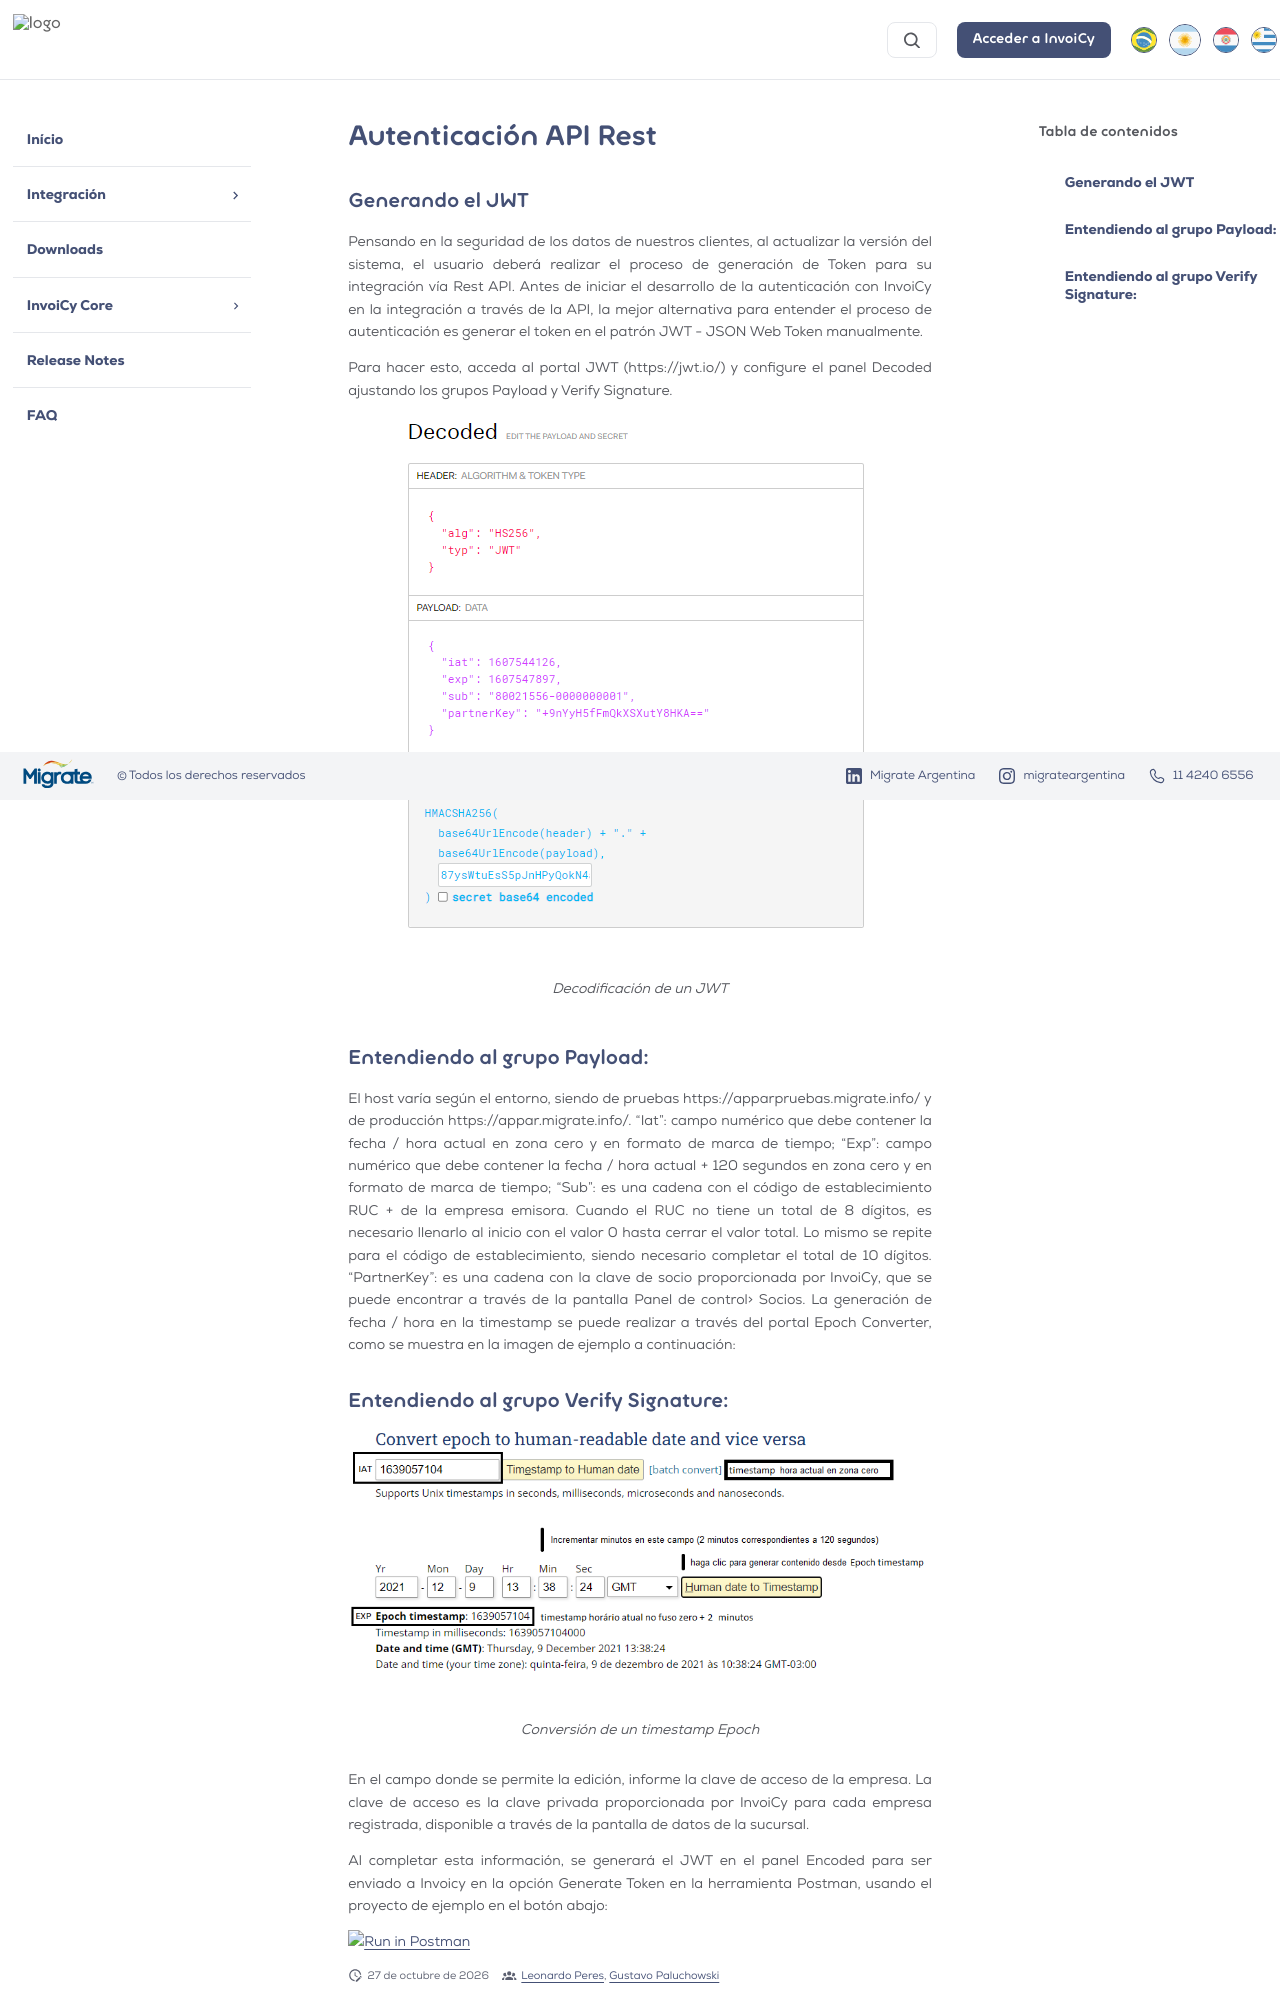

repository: migrate-company/PortalInvoiCyArgentina · page: Integración/AutenticacionAPIRest/index.html · generator: mkdocs

# Autenticación API Rest

## Generando el JWT

Pensando en la seguridad de los datos de nuestros clientes, al actualizar la versión del sistema, el usuario deberá realizar el proceso de generación de Token para su integración vía Rest API. Antes de iniciar el desarrollo de la autenticación con InvoiCy en la integración a través de la API, la mejor alternativa para entender el proceso de autenticación es generar el token en el patrón JWT - JSON Web Token manualmente.

Para hacer esto, acceda al portal JWT (https://jwt.io/) y configure el panel Decoded ajustando los grupos Payload y Verify Signature.

<figure markdown="span" style="max-width: 600px; margin: 0 auto; text-align: center;">
  ![Image title](../img/Artigos/Autenticacion_API_Rest_decoded_AR.PNG){ loading=lazy style="max-width: 100%; height: auto;" }
  <figcaption>Decodificación de un JWT</figcaption>
</figure>

## Entendiendo al grupo Payload:

El host varía según el entorno, siendo de pruebas https://apparpruebas.migrate.info/ y de producción https://appar.migrate.info/.
“Iat”: campo numérico que debe contener la fecha / hora actual en zona cero y en formato de marca de tiempo;
“Exp”: campo numérico que debe contener la fecha / hora actual + 120 segundos en zona cero y en formato de marca de tiempo;
“Sub”: es una cadena con el código de establecimiento RUC + de la empresa emisora. Cuando el RUC no tiene un total de 8 dígitos, es necesario llenarlo al inicio con el valor 0 hasta cerrar el valor total. Lo mismo se repite para el código de establecimiento, siendo necesario completar el total de 10 dígitos.
“PartnerKey”: es una cadena con la clave de socio proporcionada por InvoiCy, que se puede encontrar a través de la pantalla Panel de control> Socios.
La generación de fecha / hora en la timestamp se puede realizar a través del portal Epoch Converter, como se muestra en la imagen de ejemplo a continuación:
